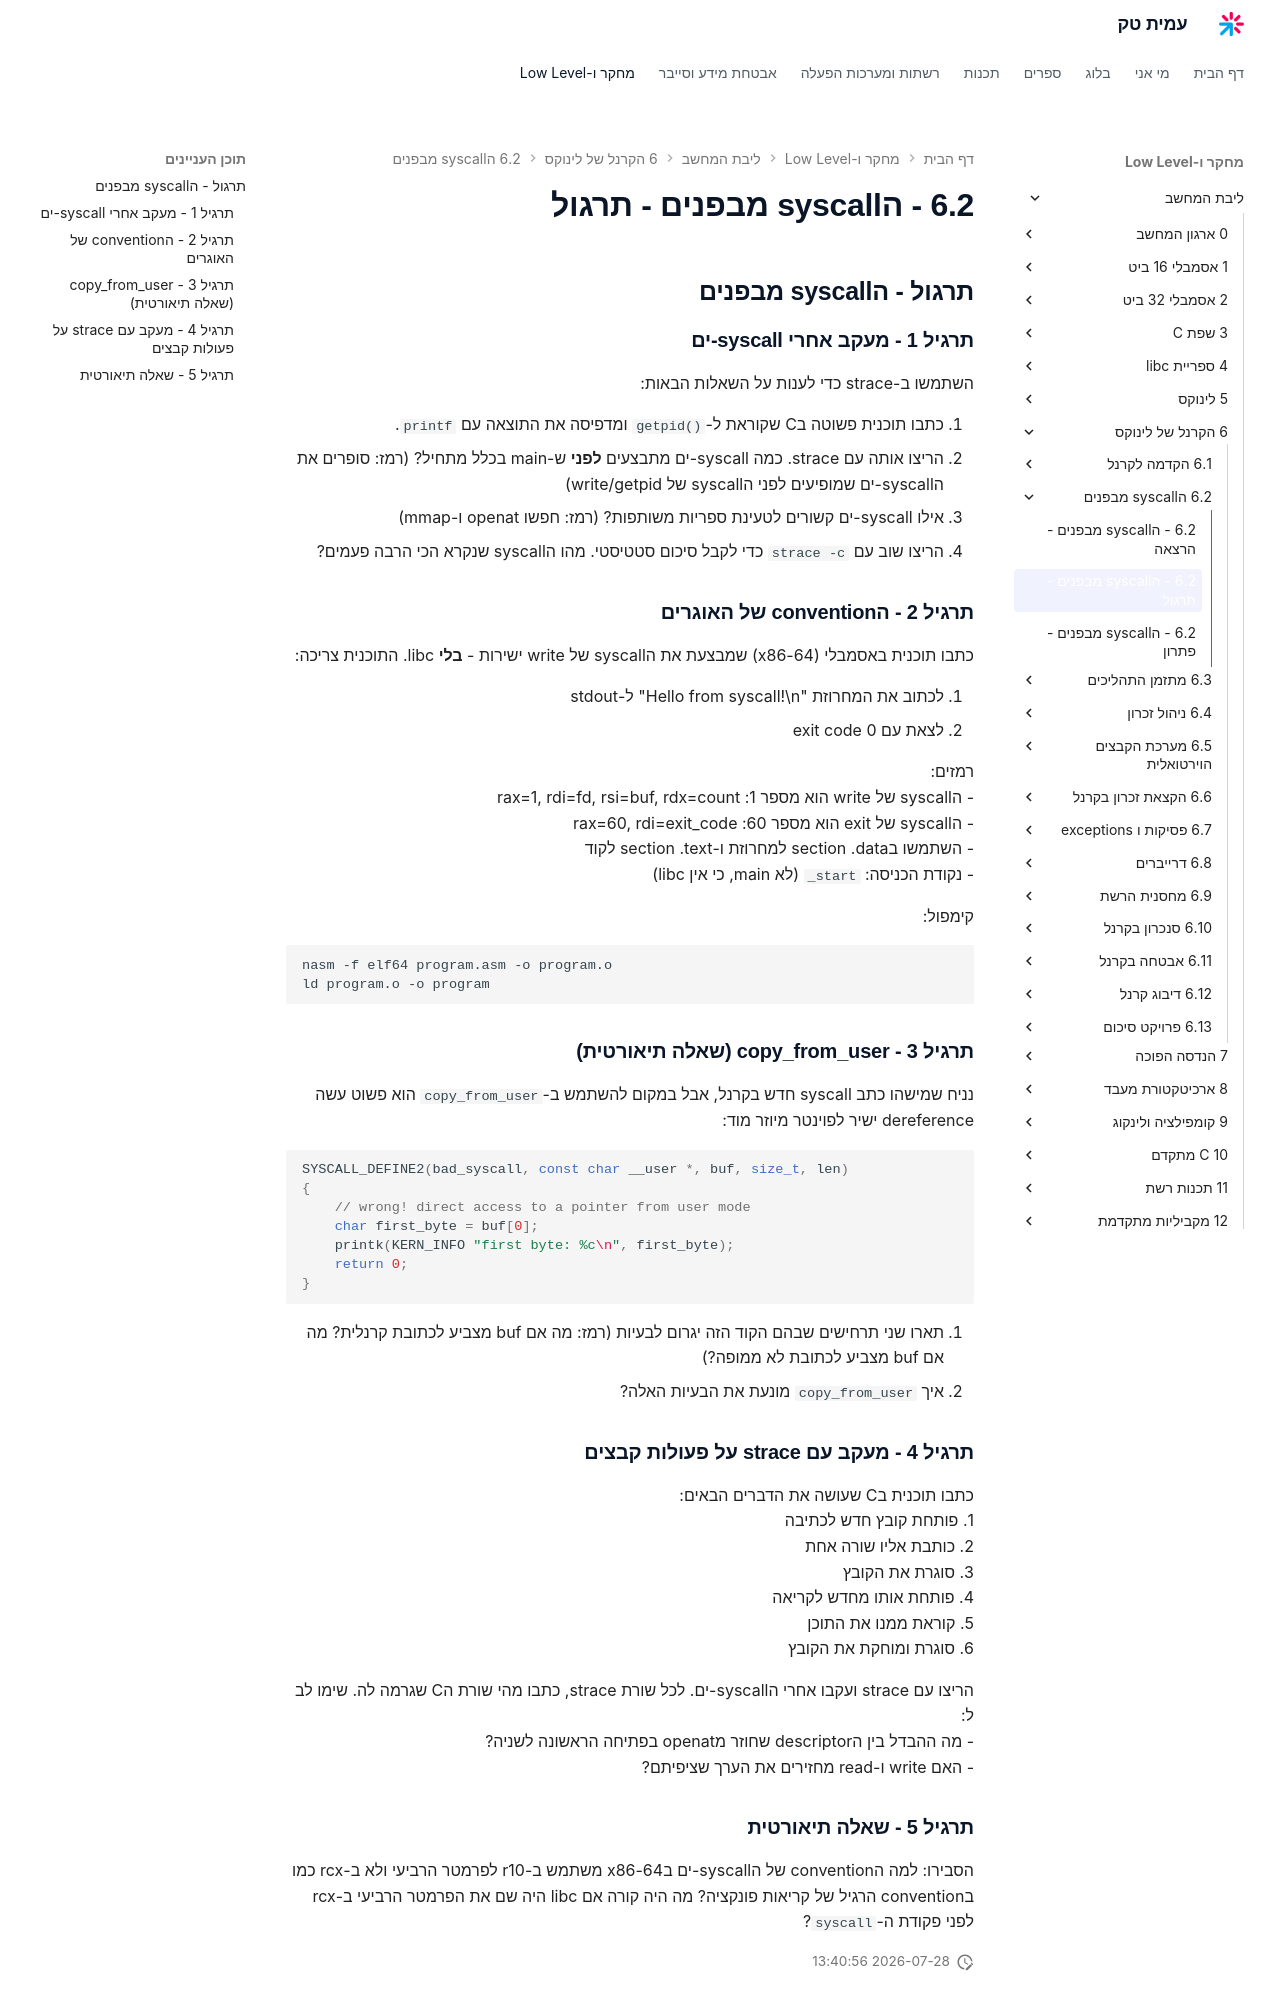

repository: AmitPinchasi/amittech · page: ליבת-המחשב/6 - הקרנל של לינוקס/6.2 - הsyscall מבפנים/6.2 - הsyscall מבפנים - תרגול/index.html · generator: mkdocs

## תרגול - הsyscall מבפנים

### תרגיל 1 - מעקב אחרי syscall-ים

השתמשו ב-strace כדי לענות על השאלות הבאות:

1. כתבו תוכנית פשוטה בC שקוראת ל-`getpid()` ומדפיסה את התוצאה עם `printf`.
2. הריצו אותה עם strace. כמה syscall-ים מתבצעים **לפני** ש-main בכלל מתחיל? (רמז: סופרים את הsyscall-ים שמופיעים לפני הsyscall של write/getpid)
3. אילו syscall-ים קשורים לטעינת ספריות משותפות? (רמז: חפשו openat ו-mmap)
4. הריצו שוב עם `strace -c` כדי לקבל סיכום סטטיסטי. מהו הsyscall שנקרא הכי הרבה פעמים?

### תרגיל 2 - הconvention של האוגרים

כתבו תוכנית באסמבלי (x86-64) שמבצעת את הsyscall של write ישירות - **בלי** libc. התוכנית צריכה:

1. לכתוב את המחרוזת "Hello from syscall!\n" ל-stdout
2. לצאת עם exit code 0

רמזים:
- הsyscall של write הוא מספר 1: rax=1, rdi=fd, rsi=buf, rdx=count
- הsyscall של exit הוא מספר 60: rax=60, rdi=exit_code
- השתמשו בsection .data למחרוזת ו-section .text לקוד
- נקודת הכניסה: `_start` (לא main, כי אין libc)

קימפול:
```bash
nasm -f elf64 program.asm -o program.o
ld program.o -o program
```

### תרגיל 3 - copy_from_user (שאלה תיאורטית)

נניח שמישהו כתב syscall חדש בקרנל, אבל במקום להשתמש ב-`copy_from_user` הוא פשוט עשה dereference ישיר לפוינטר מיוזר מוד:

```c
SYSCALL_DEFINE2(bad_syscall, const char __user *, buf, size_t, len)
{
    // wrong! direct access to a pointer from user mode
    char first_byte = buf[0];
    printk(KERN_INFO "first byte: %c\n", first_byte);
    return 0;
}
```

1. תארו שני תרחישים שבהם הקוד הזה יגרום לבעיות (רמז: מה אם buf מצביע לכתובת קרנלית? מה אם buf מצביע לכתובת לא ממופה?)
2. איך `copy_from_user` מונעת את הבעיות האלה?

### תרגיל 4 - מעקב עם strace על פעולות קבצים

כתבו תוכנית בC שעושה את הדברים הבאים:
1. פותחת קובץ חדש לכתיבה
2. כותבת אליו שורה אחת
3. סוגרת את הקובץ
4. פותחת אותו מחדש לקריאה
5. קוראת ממנו את התוכן
6. סוגרת ומוחקת את הקובץ

הריצו עם strace ועקבו אחרי הsyscall-ים. לכל שורת strace, כתבו מהי שורת הC שגרמה לה. שימו לב ל:
- מה ההבדל בין הdescriptor שחוזר מopenat בפתיחה הראשונה לשניה?
- האם write ו-read מחזירים את הערך שציפיתם?
